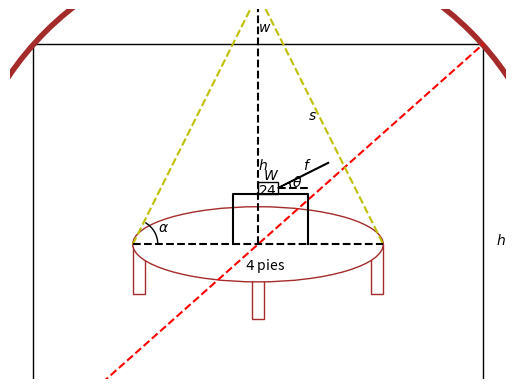

The matplotlib source for this figure:
# Importar librería numpy


#Importarmos la librería sympy


# Ayuda de la función






# importar la librería para graficar




# Convertir función simbólica f a una función numérica


# Definir coordenas x


# Graficar:
#    Creamos una ventana de gráficos


#    Calcular coordenada en y


#    Mostrar gráfico






















import numpy as np
import matplotlib.pyplot as plt
import matplotlib.patches as patches

C = patches.Circle((0, 0),12, fill=False,color='brown',lw=4)
S = patches.Rectangle((-9,-8),18,16,fill=False,color='k')
ax = plt.gca()
ax.add_artist(S)
ax.add_artist(C)

plt.text(0,8.5,'$w$')
plt.text(9.5,0,'$h$')

plt.plot([-9,9],[-8,8],'r--')
plt.text(0,2,'$24$')

plt.axis('equal')
plt.ylim([-15,15])
plt.axis('off')
plt.show()

E = patches.Ellipse((0, 0),10, 3,fc='white',ec='brown')
C = patches.Circle((0,10.5),0.5,color='y')
a = patches.Arc((-5,0),2,2,theta2=60)
p1 = patches.Rectangle((-5, -2),0.5, 2, fill=False,color='brown')
p2 = patches.Rectangle((4.5, -2),0.5, 2, fill=False,color='brown')
p3 = patches.Rectangle((-0.25, -3),0.5, 2, fill=False,color='brown')
ax = plt.gca()
ax.add_artist(p1)
ax.add_artist(p2)
ax.add_artist(p3)
ax.add_artist(E)
ax.add_artist(C)
ax.add_artist(a)

plt.text(2,5,'$s$')
plt.text(0,3,'$h$')
plt.text(-4,0.5,r'$\alpha$')
plt.text(-0.5,-1,'$4$ pies')

plt.plot([-5,0,5],[0,10,0],'y--')
plt.plot([-5,5],[0,0],'k--')
plt.plot([0,0],[0,10],'k--')


plt.axis('equal')
plt.ylim([-3.1,12])
plt.axis('off')
plt.show()



W = patches.Rectangle((0, 2),0.8, 0.5, fill=False,color='k')
a = patches.Arrow(0.8,2.25,1,0.5,width=0.1,color='k')
arc = patches.Arc((0.8,2.25),1,1,theta2=30)
ax = plt.gca()
ax.add_artist(W)
ax.add_artist(a)
ax.add_artist(arc)

plt.text(0.2,2.6,'$W$')
plt.text(1.8,3,'$f$')
plt.text(1.35,2.305,r'$\theta$')

plt.plot([1.8,2.8],[2.75,3.25],'k')
plt.plot([0.8,2],[2.25,2.25],'k--')
plt.plot([-1,-1,2,2],[0,2,2,0],'k')


plt.axis('equal')
plt.ylim([0,4])
plt.axis('off')
plt.show()



